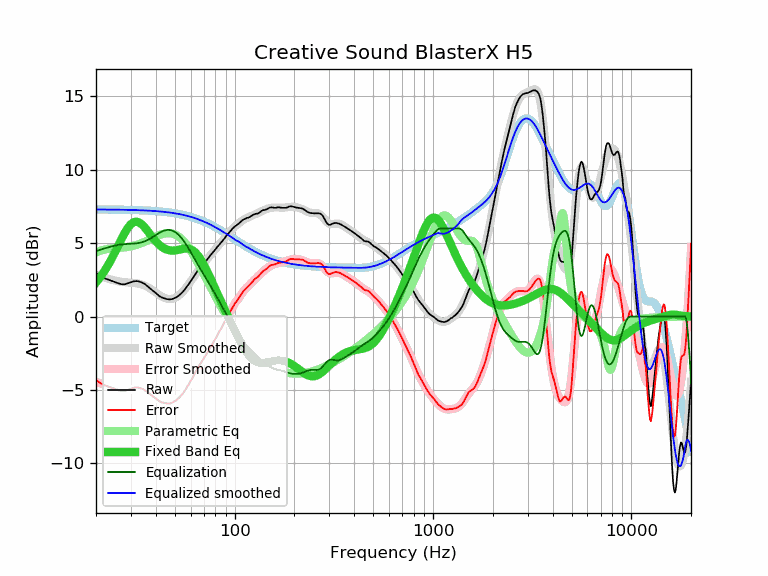

The data file committed next to this chart (first rows):
frequency, raw, error, smoothed, error_smoothed, equalization, parametric_eq, equalized_raw, equalized_smoothed, target
20, 2.97, -4.33, 2.84, -4.45, 4.45, 2.32, 7.42, 7.29, 7.30
21, 2.77, -4.53, 2.74, -4.55, 4.55, 2.68, 7.32, 7.29, 7.29
22, 2.62, -4.68, 2.65, -4.64, 4.64, 3.07, 7.25, 7.29, 7.29
23, 2.52, -4.77, 2.58, -4.71, 4.71, 3.50, 7.23, 7.29, 7.29
24, 2.43, -4.86, 2.51, -4.78, 4.78, 3.95, 7.21, 7.29, 7.29
25, 2.35, -4.94, 2.45, -4.84, 4.84, 4.41, 7.18, 7.28, 7.28
26, 2.26, -5.02, 2.40, -4.89, 4.89, 4.88, 7.14, 7.28, 7.28
27, 2.20, -5.08, 2.36, -4.92, 4.92, 5.33, 7.11, 7.28, 7.28
28, 2.20, -5.08, 2.34, -4.94, 4.94, 5.73, 7.13, 7.27, 7.27
29, 2.27, -5.00, 2.32, -4.95, 4.95, 6.06, 7.22, 7.27, 7.27
30, 2.34, -4.93, 2.30, -4.96, 4.96, 6.30, 7.30, 7.26, 7.26
31, 2.40, -4.86, 2.29, -4.97, 4.97, 6.43, 7.37, 7.26, 7.26
32, 2.42, -4.84, 2.26, -4.99, 4.99, 6.47, 7.40, 7.25, 7.25
33, 2.39, -4.86, 2.23, -5.02, 5.02, 6.41, 7.40, 7.25, 7.25
34, 2.33, -4.91, 2.18, -5.06, 5.06, 6.28, 7.38, 7.24, 7.24
35, 2.24, -5.00, 2.12, -5.11, 5.11, 6.11, 7.35, 7.23, 7.23
36, 2.12, -5.11, 2.04, -5.18, 5.18, 5.91, 7.30, 7.22, 7.22
37, 1.98, -5.24, 1.95, -5.26, 5.26, 5.70, 7.24, 7.21, 7.21
38, 1.85, -5.36, 1.85, -5.35, 5.35, 5.50, 7.20, 7.21, 7.21
39, 1.73, -5.47, 1.75, -5.45, 5.45, 5.30, 7.18, 7.20, 7.20
40, 1.61, -5.58, 1.64, -5.55, 5.55, 5.13, 7.15, 7.18, 7.18
41, 1.48, -5.70, 1.53, -5.64, 5.64, 4.98, 7.12, 7.17, 7.17
42, 1.37, -5.80, 1.44, -5.72, 5.72, 4.84, 7.09, 7.16, 7.16
43, 1.30, -5.85, 1.35, -5.79, 5.79, 4.74, 7.09, 7.15, 7.15
44, 1.25, -5.89, 1.29, -5.85, 5.85, 4.65, 7.09, 7.13, 7.13
45, 1.21, -5.91, 1.23, -5.89, 5.89, 4.58, 7.09, 7.12, 7.12
46, 1.18, -5.93, 1.20, -5.90, 5.90, 4.54, 7.08, 7.10, 7.10
47, 1.17, -5.92, 1.19, -5.90, 5.90, 4.51, 7.06, 7.09, 7.09
48, 1.18, -5.90, 1.20, -5.87, 5.87, 4.49, 7.05, 7.07, 7.07
49, 1.22, -5.84, 1.22, -5.83, 5.83, 4.49, 7.04, 7.05, 7.05
50, 1.27, -5.77, 1.27, -5.77, 5.77, 4.50, 7.03, 7.03, 7.03
51, 1.33, -5.69, 1.33, -5.68, 5.68, 4.52, 7.01, 7.01, 7.01
52, 1.41, -5.59, 1.41, -5.59, 5.59, 4.54, 6.99, 6.99, 6.99
53, 1.50, -5.48, 1.50, -5.47, 5.47, 4.57, 6.97, 6.97, 6.97
54, 1.60, -5.35, 1.60, -5.34, 5.34, 4.59, 6.94, 6.95, 6.95
55, 1.71, -5.22, 1.72, -5.21, 5.21, 4.61, 6.91, 6.93, 6.93
56, 1.84, -5.07, 1.84, -5.06, 5.06, 4.63, 6.89, 6.90, 6.90
57, 1.98, -4.90, 1.98, -4.90, 4.90, 4.63, 6.88, 6.88, 6.88
58, 2.12, -4.73, 2.11, -4.74, 4.74, 4.63, 6.85, 6.85, 6.85
59, 2.26, -4.57, 2.25, -4.57, 4.57, 4.61, 6.83, 6.82, 6.82
60, 2.40, -4.40, 2.39, -4.40, 4.40, 4.58, 6.80, 6.79, 6.80
61, 2.54, -4.23, 2.54, -4.23, 4.23, 4.53, 6.76, 6.77, 6.77
62, 2.69, -4.05, 2.68, -4.06, 4.06, 4.47, 6.74, 6.74, 6.74
63, 2.84, -3.87, 2.82, -3.89, 3.89, 4.39, 6.73, 6.71, 6.71
64, 2.99, -3.69, 2.95, -3.73, 3.73, 4.30, 6.71, 6.67, 6.67
65, 3.12, -3.53, 3.08, -3.56, 3.56, 4.19, 6.68, 6.64, 6.64
66, 3.24, -3.37, 3.20, -3.41, 3.41, 4.08, 6.64, 6.61, 6.61
67, 3.34, -3.24, 3.32, -3.26, 3.26, 3.95, 6.59, 6.57, 6.58
68, 3.44, -3.10, 3.43, -3.11, 3.11, 3.81, 6.55, 6.54, 6.54
69, 3.54, -2.97, 3.54, -2.97, 2.97, 3.66, 6.50, 6.51, 6.51
70, 3.64, -2.83, 3.64, -2.83, 2.83, 3.50, 6.46, 6.47, 6.47
71, 3.73, -2.71, 3.74, -2.69, 2.69, 3.34, 6.42, 6.43, 6.43
72, 3.83, -2.57, 3.84, -2.56, 2.56, 3.18, 6.38, 6.40, 6.40
73, 3.92, -2.44, 3.93, -2.42, 2.42, 3.01, 6.34, 6.36, 6.36
74, 4.03, -2.29, 4.03, -2.29, 2.29, 2.85, 6.32, 6.32, 6.32
75, 4.13, -2.15, 4.12, -2.16, 2.16, 2.68, 6.29, 6.28, 6.28
76, 4.22, -2.03, 4.21, -2.03, 2.03, 2.51, 6.24, 6.24, 6.24
77, 4.30, -1.91, 4.30, -1.90, 1.90, 2.34, 6.19, 6.20, 6.20
78, 4.39, -1.78, 4.39, -1.77, 1.77, 2.18, 6.15, 6.16, 6.16
79, 4.48, -1.64, 4.48, -1.64, 1.64, 2.01, 6.11, 6.12, 6.12
... 553 more rows
